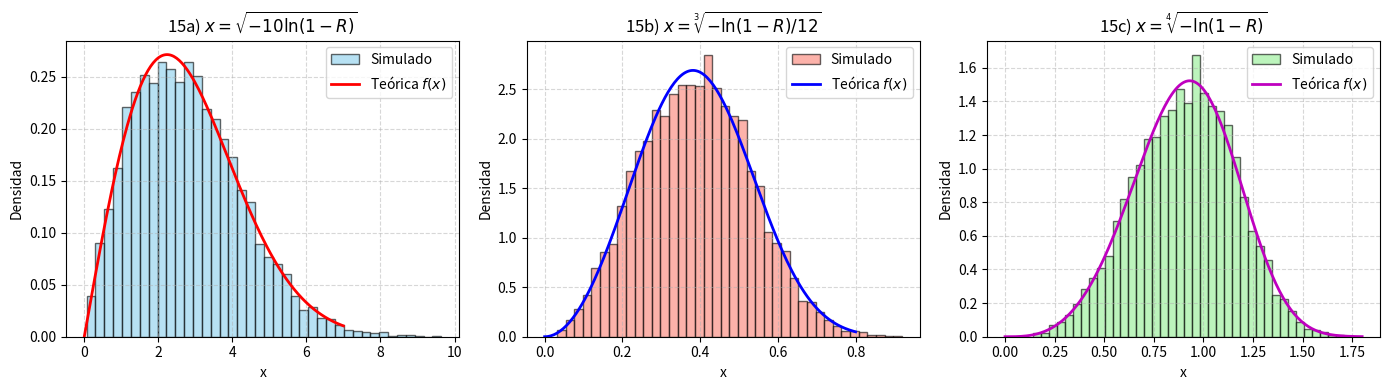

Write the Python code that produced this figure.
import numpy as np
import matplotlib.pyplot as plt

N = 10000
R = np.random.uniform(0, 1, N)

# Fórmulas de la transformada inversa
x_15a = np.sqrt(-10.0 * np.log(1.0 - R))
x_15b = (-np.log(1.0 - R) / 12.0)**(1.0 / 3.0)
x_15c = (-np.log(1.0 - R))**(1.0 / 4.0)

fig, axs = plt.subplots(1, 3, figsize=(14, 4))

# 15a
axs[0].hist(x_15a, bins=40, density=True, color='skyblue', edgecolor='black', alpha=0.6, label='Simulado')
t1 = np.linspace(0, 7, 200)
axs[0].plot(t1, (t1 / 5.0) * np.exp(-t1**2 / 10.0), 'r-', lw=2, label='Teórica $f(x)$')
axs[0].set_title('15a) $x = \sqrt{-10\ln(1-R)}$')
axs[0].legend()

# 15b
axs[1].hist(x_15b, bins=40, density=True, color='salmon', edgecolor='black', alpha=0.6, label='Simulado')
t2 = np.linspace(0, 0.8, 200)
axs[1].plot(t2, 36.0 * t2**2 * np.exp(-12.0 * t2**3), 'b-', lw=2, label='Teórica $f(x)$')
axs[1].set_title('15b) $x = \sqrt[3]{-\ln(1-R)/12}$')
axs[1].legend()

# 15c
axs[2].hist(x_15c, bins=40, density=True, color='lightgreen', edgecolor='black', alpha=0.6, label='Simulado')
t3 = np.linspace(0, 1.8, 200)
axs[2].plot(t3, 4.0 * t3**3 * np.exp(-t3**4), 'm-', lw=2, label='Teórica $f(x)$')
axs[2].set_title('15c) $x = \sqrt[4]{-\ln(1-R)}$')
axs[2].legend()

for ax in axs:
    ax.grid(True, linestyle='--', alpha=0.5)
    ax.set_xlabel('x')
    ax.set_ylabel('Densidad')

plt.tight_layout()
plt.show()
